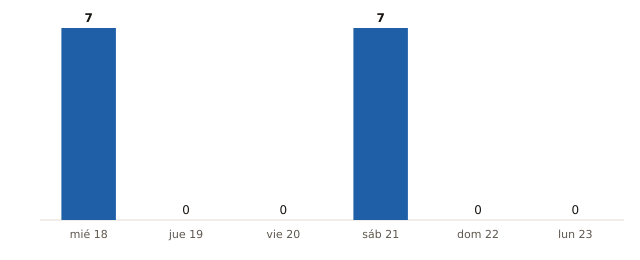

Values plotted in this chart, from the file beside it:
fecha, municipios_prob_90_o_mas
2026-11-18, 7
2026-11-19, 0
2026-11-20, 0
2026-11-21, 7
2026-11-22, 0
2026-11-23, 0
